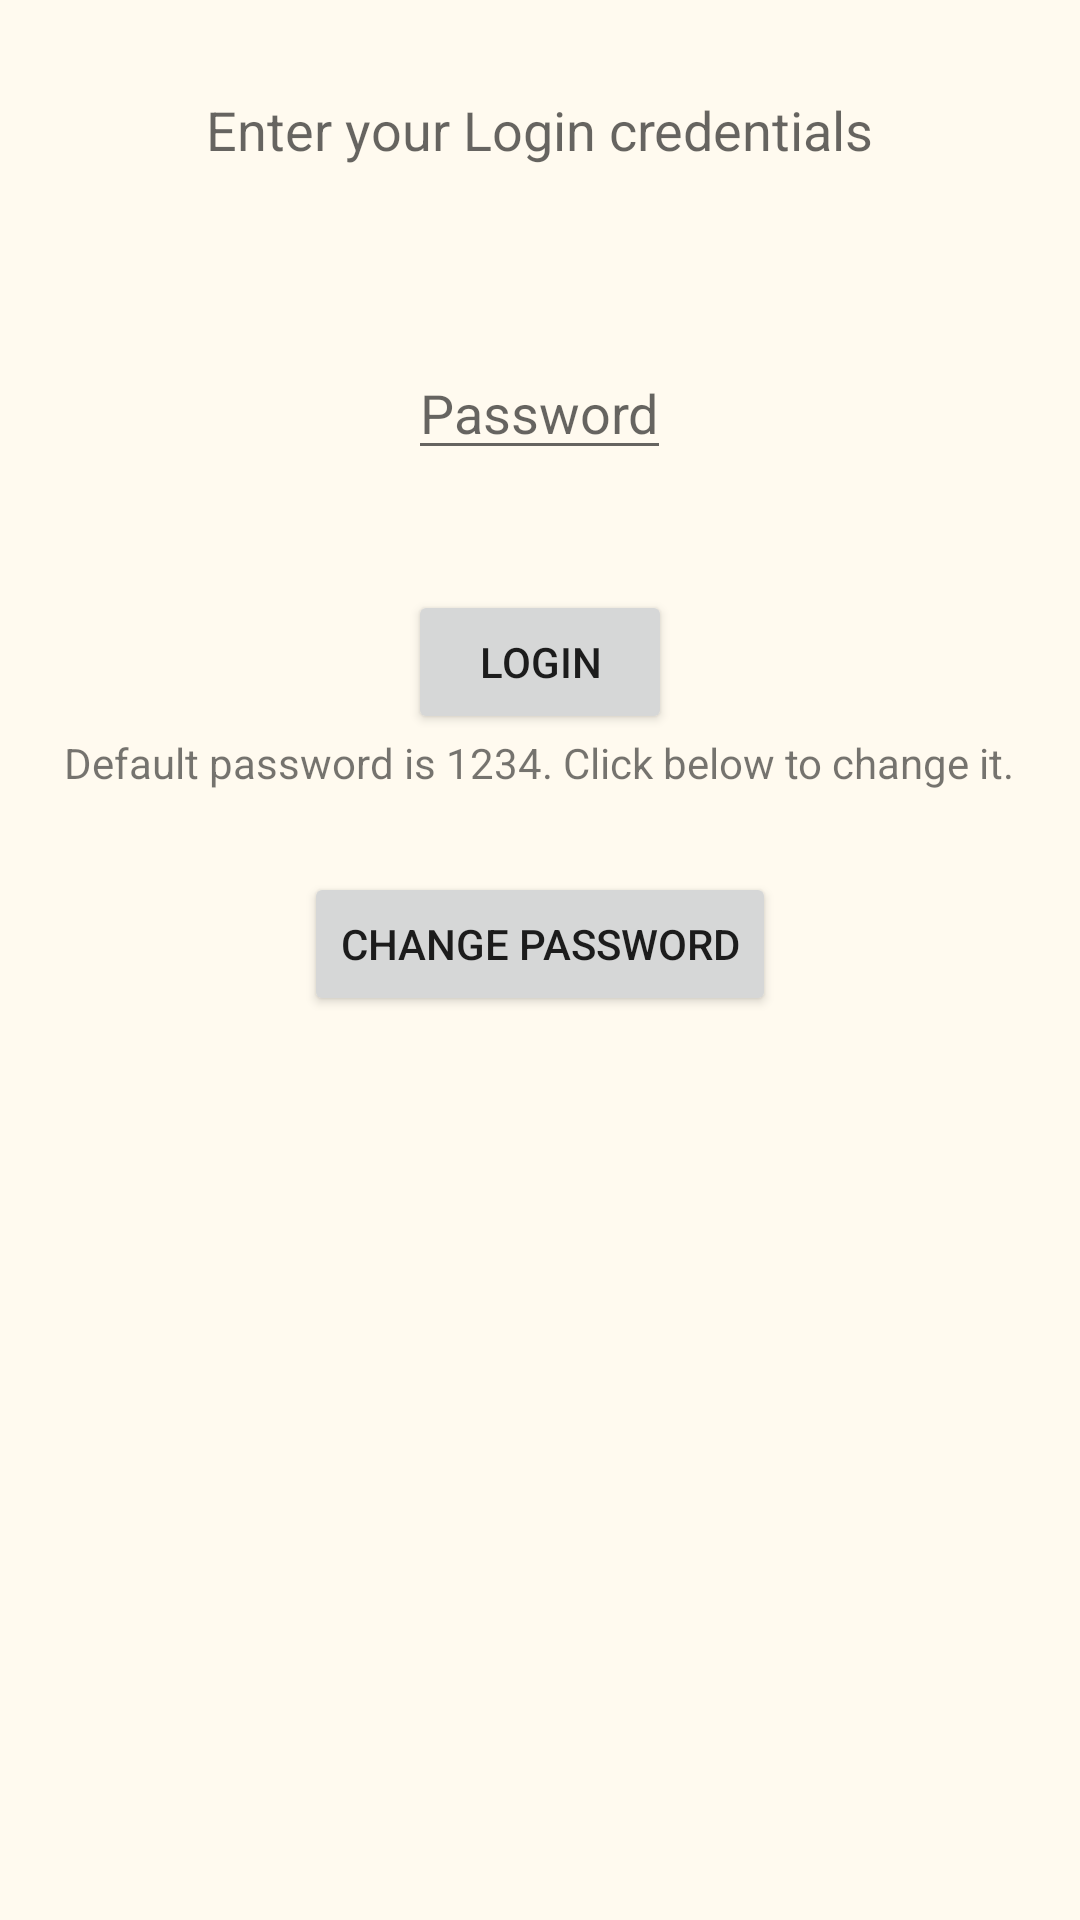

Here is an Android app screen rendered from its layout file. Give the layout XML and the strings, colors and styles it references.
<!-- AndroidManifest.xml: application theme AppTheme -->
<!-- res/layout/portfolio_login.xml -->
<?xml version="1.0" encoding="utf-8"?>
<RelativeLayout xmlns:android="http://schemas.android.com/apk/res/android"
    android:layout_width="match_parent"
    android:layout_height="match_parent">



    <RelativeLayout
        android:layout_width="fill_parent"
        android:layout_height="fill_parent"
        android:id="@+id/main"
        android:background="#fffaef">

    <EditText
        android:layout_width="wrap_content"
        android:layout_height="wrap_content"
        android:id="@+id/text_password"
        android:hint="Password"
        android:inputType="textPassword"
        android:layout_marginTop="60dp"
        android:layout_below="@+id/textView4"
        android:layout_alignLeft="@+id/button_login"
        android:layout_alignStart="@+id/button_login" />

<TextView
    android:layout_width="wrap_content"
    android:layout_height="wrap_content"
    android:textAppearance="?android:attr/textAppearanceMedium"
    android:text="Enter your Login credentials"
    android:id="@+id/textView4"
    android:layout_alignParentTop="true"
    android:layout_centerHorizontal="true"
    android:layout_marginTop="31dp" />

<Button
    android:layout_width="wrap_content"
    android:layout_height="wrap_content"
    android:text="Login"
    android:id="@+id/button_login"
    android:layout_below="@+id/text_password"
    android:layout_centerHorizontal="true"
    android:layout_marginTop="40dp" />

    <TextView
        android:layout_width="wrap_content"
        android:layout_height="wrap_content"
        android:text="Default password is 1234. Click below to change it."
        android:id="@+id/textView_default"
        android:layout_below="@+id/button_login"
        android:layout_centerHorizontal="true" />

    <Button
        android:layout_width="wrap_content"
        android:layout_height="wrap_content"
        android:text="Change password"
        android:id="@+id/button_changepassword"
        android:layout_below="@+id/textView_default"
        android:layout_centerHorizontal="true"
        android:layout_marginTop="27dp" />
</RelativeLayout>
</RelativeLayout>
<!-- resources referenced by this layout -->
<resources>
  <style name="AppTheme" parent="AppTheme.Base" />
  <style name="AppTheme.Base" parent="Theme.AppCompat.Light.NoActionBar">
          
          <item name="colorPrimary">#3F51B5</item>
          
          <item name="colorPrimaryDark">#3949AB</item>
          
          <item name="colorAccent">#00B0FF</item>
          
      </style>
</resources>
